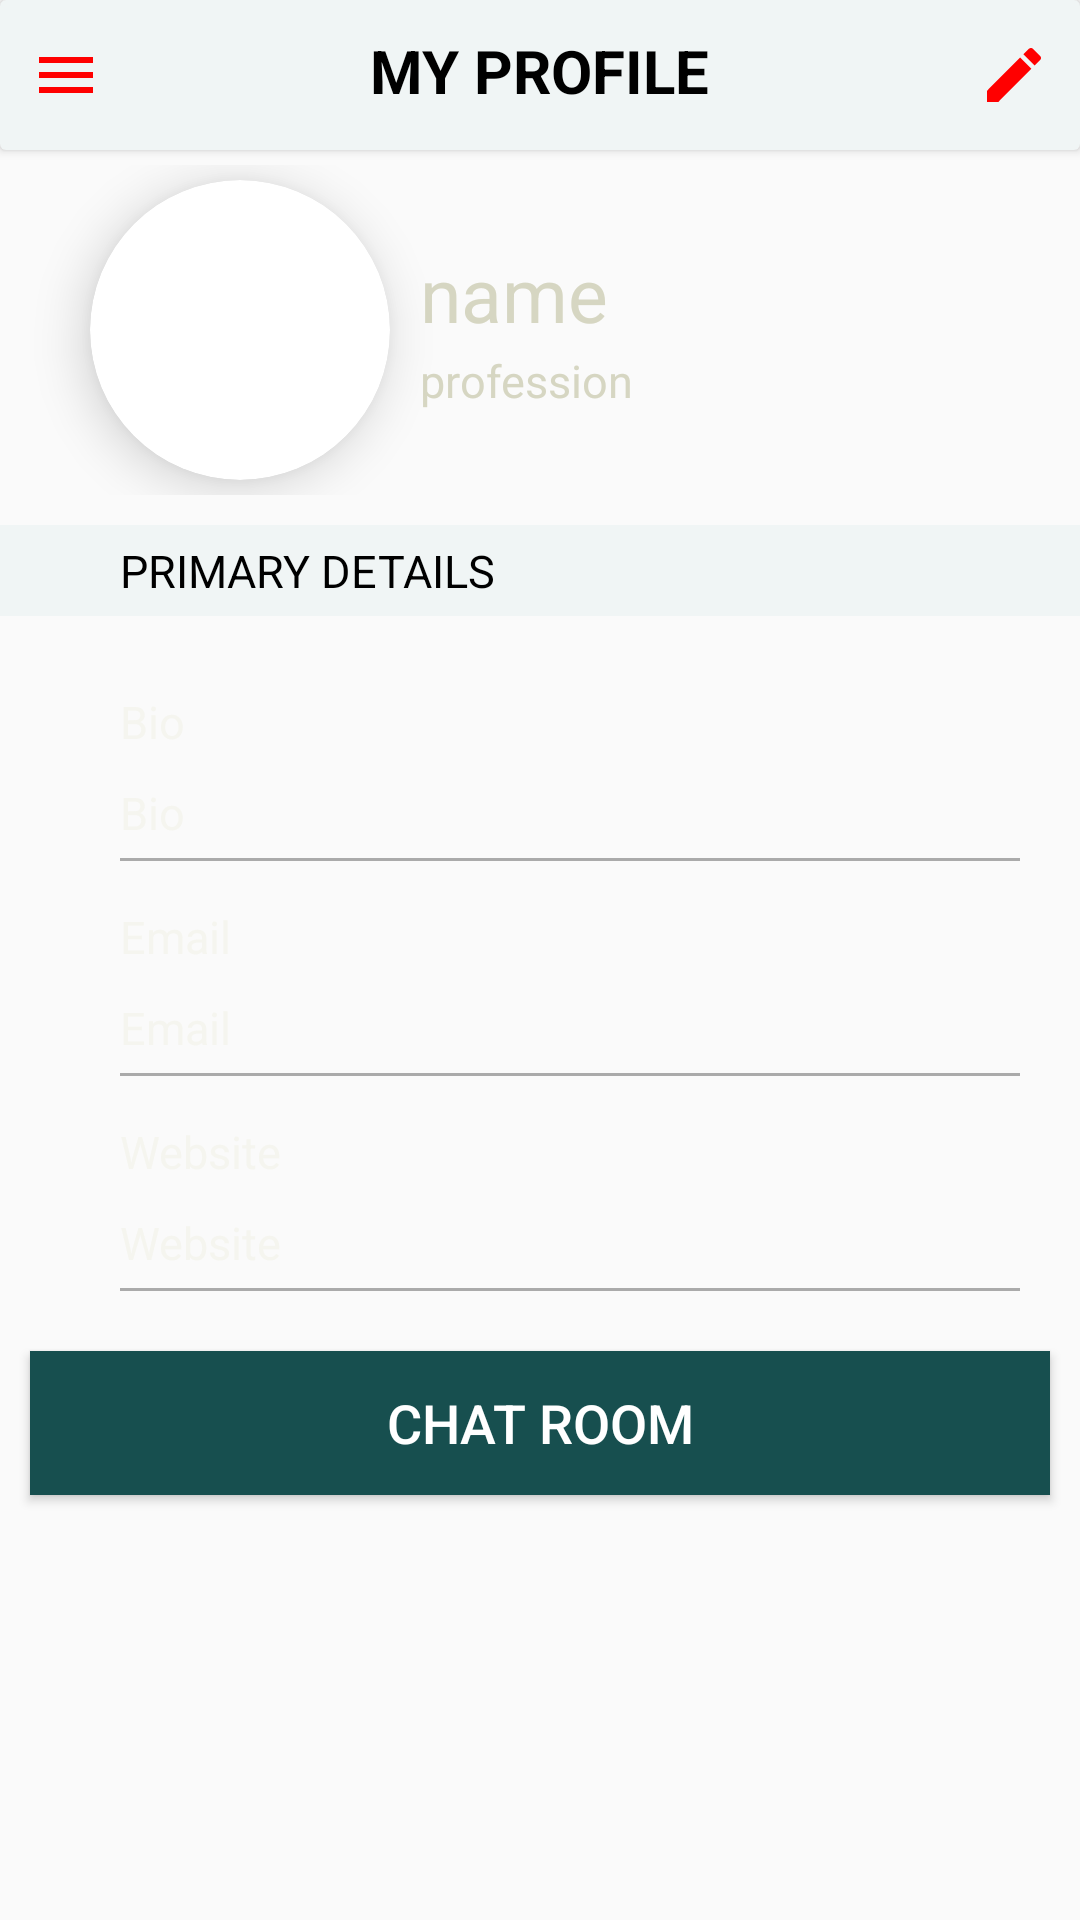

Produce the Android XML layout that renders to this screen, including the resource entries it uses.
<!-- AndroidManifest.xml: application theme AppTheme -->
<!-- res/layout/fragment_person.xml -->
<?xml version="1.0" encoding="utf-8"?>
<LinearLayout xmlns:android="http://schemas.android.com/apk/res/android"
    xmlns:tools="http://schemas.android.com/tools"
    android:layout_width="match_parent"
    android:layout_height="match_parent"
    android:background="@drawable/bg"
    android:orientation="vertical"
    xmlns:app="http://schemas.android.com/apk/res-auto"
    tools:context=".personFragment">

    <androidx.cardview.widget.CardView
        android:layout_width="match_parent"
        android:layout_height="50dp"
        android:layout_marginBottom="5dp"
        app:cardBackgroundColor="#f0f5f5">

        <ImageButton
            android:layout_width="wrap_content"
            android:layout_height="wrap_content"
            android:src="@drawable/ic_baseline_menu_24"
            android:id="@+id/ib_menu_f1"
            android:layout_margin="10dp"
            android:background="@android:color/transparent"
            android:layout_gravity="left|center_vertical"/>

        <TextView
            android:layout_width="wrap_content"
            android:layout_height="wrap_content"
            android:text="MY PROFILE"
            android:textColor="@color/black"
            android:layout_margin="10dp"
            android:textSize="20sp"
            android:layout_gravity="center_horizontal"
            android:textStyle="bold"/>

        <ImageButton
            android:layout_width="wrap_content"
            android:layout_height="wrap_content"
            android:src="@drawable/ic_baseline_edit_24"
            android:id="@+id/ib_edit_f1"
            android:clickable="true"
            android:layout_margin="10dp"
            android:background="@android:color/transparent"
            android:layout_gravity="right|center_vertical"/>

    </androidx.cardview.widget.CardView>


    <LinearLayout
        android:layout_width="match_parent"
        android:layout_height="110dp"
        android:gravity="center"
        android:layout_marginBottom="10dp"
        android:orientation="horizontal">

        <androidx.cardview.widget.CardView
            android:layout_width="100dp"
            android:layout_height="100dp"
            app:cardPreventCornerOverlap="false"
            app:cardCornerRadius="50dp"
            android:layout_gravity="center_vertical"
            android:elevation="8dp"
            app:cardElevation="10dp">

            <ImageView
                android:layout_width="match_parent"
                android:layout_height="match_parent"
                android:id="@+id/iv_f1"
                android:background="@drawable/ic_person"
                android:clickable="true"
                android:scaleType="fitCenter"/>

        </androidx.cardview.widget.CardView>


        <LinearLayout
            android:layout_width="wrap_content"
            android:layout_height="wrap_content"
            android:layout_gravity="center_vertical"
            android:orientation="vertical"
            >

            <TextView
                android:layout_width="200dp"
                android:layout_height="wrap_content"
                android:id="@+id/tv_name_f1"
                android:layout_marginBottom="2dp"
                android:hint="name"
                android:textColorHint="#d6d6c2"
                android:paddingStart="10dp"
                android:paddingLeft="10dp"
                android:textAlignment="viewStart"
                android:textColor="#f5f5ef"
                android:gravity="start"
                android:textSize="25sp"/>

            <TextView
                android:layout_width="200dp"
                android:layout_height="wrap_content"
                android:id="@+id/tv_prof_f1"
                android:layout_marginBottom="2dp"
                android:textColorHint="#d6d6c2"
                android:hint="profession"
                android:paddingStart="10dp"
                android:paddingLeft="10dp"
                android:textAlignment="viewStart"
                android:textColor="#f5f5ef"
                android:gravity="start"
                android:textSize="15sp"/>

        </LinearLayout>

    </LinearLayout>

    <TextView
        android:layout_width="match_parent"
        android:layout_height="wrap_content"
        android:layout_marginBottom="20dp"
        android:text="PRIMARY DETAILS"
        android:background="#f0f5f5"
        android:paddingStart="40dp"
        android:padding="5dp"
        android:paddingLeft="40dp"
        android:textAlignment="viewStart"
        android:textColor="@android:color/black"
        android:gravity="start"
        android:textSize="15sp"/>


    <TextView
        android:layout_width="match_parent"
        android:layout_height="wrap_content"
        android:text="Bio"
        android:textSize="15sp"
        android:layout_marginStart="20dp"
        android:padding="5dp"
        android:layout_marginLeft="20dp"
        android:textColor="#f5f5ef"
        android:drawablePadding="20dp"
        android:paddingStart="20dp"
        android:paddingLeft="20dp" />

    <TextView
        android:layout_width="match_parent"
        android:layout_height="wrap_content"
        android:text="Bio"
        android:id="@+id/tv_bio_f1"
        android:textSize="15sp"
        android:layout_marginStart="20dp"
        android:padding="5dp"
        android:layout_marginLeft="20dp"
        android:textColor="#f5f5ef"
        android:drawablePadding="20dp"
        android:paddingStart="20dp"
        android:paddingLeft="20dp" />


    <TableRow android:layout_width="match_parent"
        android:layout_height="1dp"
        android:layout_marginStart="40dp"
        android:layout_marginBottom="10dp"
        android:layout_marginEnd="20dp"
        android:background="@android:color/darker_gray"
        android:layout_marginLeft="40dp"
        android:layout_marginRight="20dp" />


    <TextView
        android:layout_width="match_parent"
        android:layout_height="wrap_content"
        android:text="Email"
        android:textSize="15sp"
        android:layout_marginStart="20dp"
        android:padding="5dp"
        android:layout_marginLeft="20dp"
        android:textColor="#f5f5ef"
        android:drawablePadding="20dp"
        android:paddingStart="20dp"
        android:paddingLeft="20dp" />

    <TextView
        android:layout_width="match_parent"
        android:layout_height="wrap_content"
        android:text="Email"
        android:id="@+id/tv_email_f1"
        android:textSize="15sp"
        android:layout_marginStart="20dp"
        android:padding="5dp"
        android:layout_marginLeft="20dp"
        android:textColor="#f5f5ef"
        android:drawablePadding="20dp"
        android:paddingStart="20dp"
        android:paddingLeft="20dp" />


    <TableRow android:layout_width="match_parent"
        android:layout_height="1dp"
        android:layout_marginStart="40dp"
        android:layout_marginBottom="10dp"
        android:layout_marginEnd="20dp"
        android:background="@android:color/darker_gray"
        android:layout_marginLeft="40dp"
        android:layout_marginRight="20dp" />

    <TextView
        android:layout_width="match_parent"
        android:layout_height="wrap_content"
        android:text="Website"
        android:textSize="15sp"
        android:layout_marginStart="20dp"
        android:padding="5dp"
        android:layout_marginLeft="20dp"
        android:textColor="#f5f5ef"
        android:drawablePadding="20dp"
        android:paddingStart="20dp"
        android:paddingLeft="20dp" />

    <TextView
        android:layout_width="match_parent"
        android:layout_height="wrap_content"
        android:text="Website"
        android:id="@+id/tv_web_f1"
        android:textSize="15sp"
        android:layout_marginStart="20dp"
        android:padding="5dp"
        android:clickable="true"
        android:layout_marginLeft="20dp"
        android:textColor="#f5f5ef"
        android:drawablePadding="20dp"
        android:paddingStart="20dp"
        android:paddingLeft="20dp" />


    <TableRow android:layout_width="match_parent"
        android:layout_height="1dp"
        android:layout_marginStart="40dp"
        android:layout_marginBottom="10dp"
        android:layout_marginEnd="20dp"
        android:background="@android:color/darker_gray"
        android:layout_marginLeft="40dp"
        android:layout_marginRight="20dp" />






    <Button
        android:text="Chat Room"
        android:layout_width="match_parent"
        android:layout_height="wrap_content"
        android:layout_centerHorizontal="true"
        android:layout_marginStart="150dp"
        android:id="@+id/button2"
        android:background="#174f4f"
        android:textColor="@android:color/white"
        android:textSize="18sp"
        android:layout_margin="10dp"
        android:layout_marginLeft="150dp" />

</LinearLayout>
<!-- resources referenced by this layout -->
<resources>
  <!-- drawable ic_baseline_edit_24 (drawable-mdpi) -->
  <vector xmlns:android="http://schemas.android.com/apk/res/android"
      android:width="24dp"
      android:height="24dp"
      android:viewportWidth="24"
      android:viewportHeight="24">
    <path
        android:fillColor="#ff0000"
        android:pathData="M3,17.25V21h3.75L17.81,9.94l-3.75,-3.75L3,17.25zM20.71,7.04c0.39,-0.39 0.39,-1.02 0,-1.41l-2.34,-2.34c-0.39,-0.39 -1.02,-0.39 -1.41,0l-1.83,1.83 3.75,3.75 1.83,-1.83z"/>
  </vector>
  <!-- drawable ic_baseline_menu_24 (drawable-mdpi) -->
  <vector xmlns:android="http://schemas.android.com/apk/res/android"
      android:width="24dp"
      android:height="24dp"
      android:viewportWidth="24"
      android:viewportHeight="24">
    <path
        android:fillColor="#ff0000"
        android:pathData="M3,18h18v-2L3,16v2zM3,13h18v-2L3,11v2zM3,6v2h18L21,6L3,6z"/>
  </vector>
  <style name="AppTheme" parent="Theme.AppCompat.Light.NoActionBar">
          
          <item name="colorPrimary">@color/colorPrimary</item>
          <item name="colorPrimaryDark">@color/colorPrimaryDark</item>
          <item name="colorAccent">@color/colorAccent</item>
      </style>
  <color name="colorPrimary">#7b4bff</color>
  <color name="colorPrimaryDark">#6539ba</color>
  <color name="colorAccent">#FF4081</color>
  <!-- not gathered from this repository: default colours our renderer supplied (Android Studio template values) -->
  <color name="black">#FF000000</color>
</resources>
